Image classification data set "AMDNet23 Dataset" (Melanie823/DeepLearning on GitHub). Class labels (2): amd, diabetes.

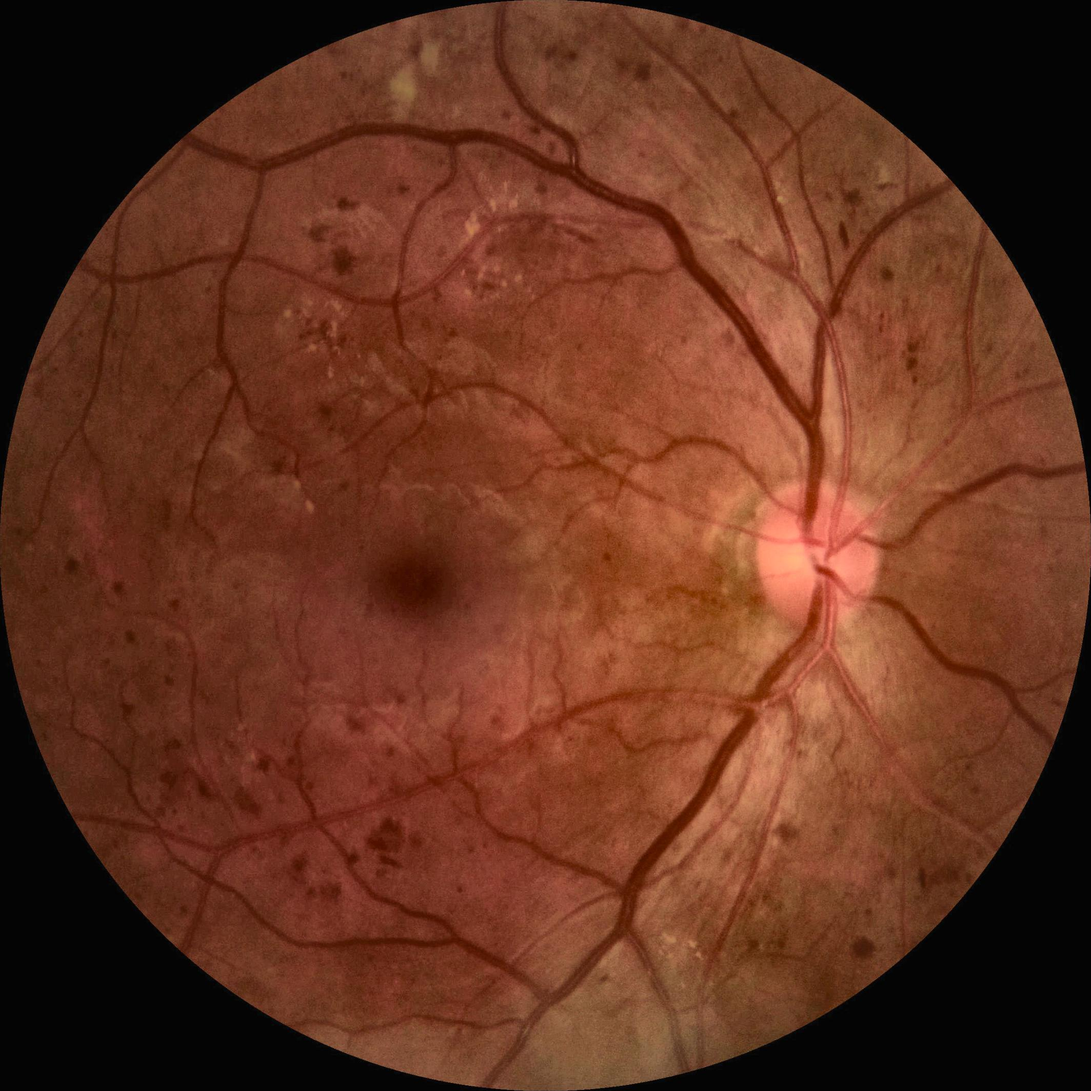
Label: diabetes

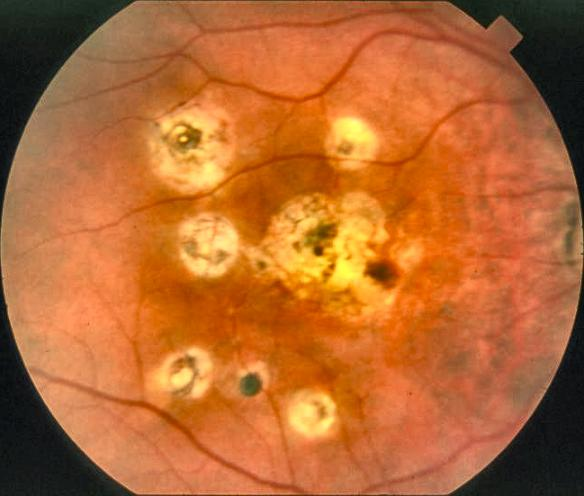
Label: amd

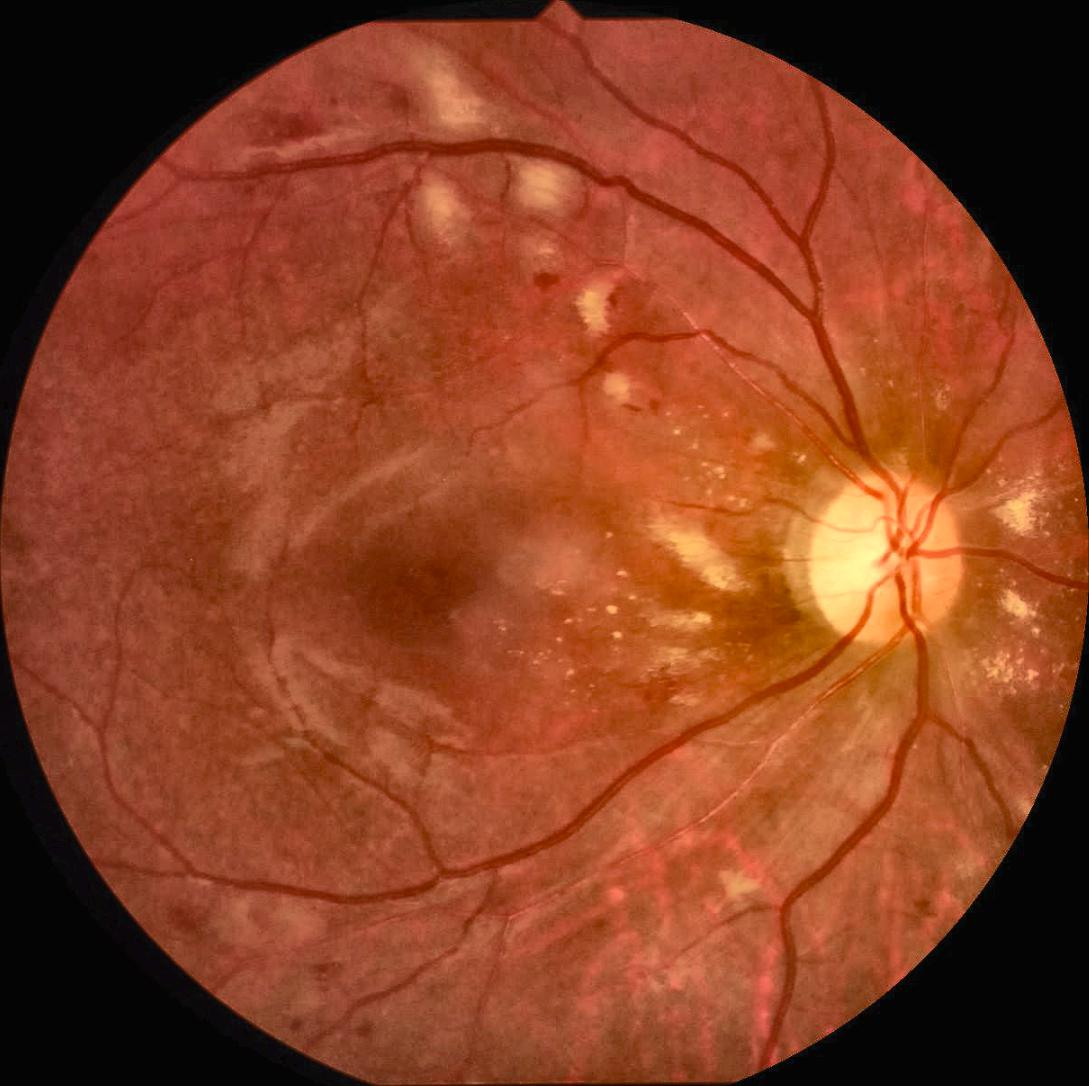
Label: diabetes

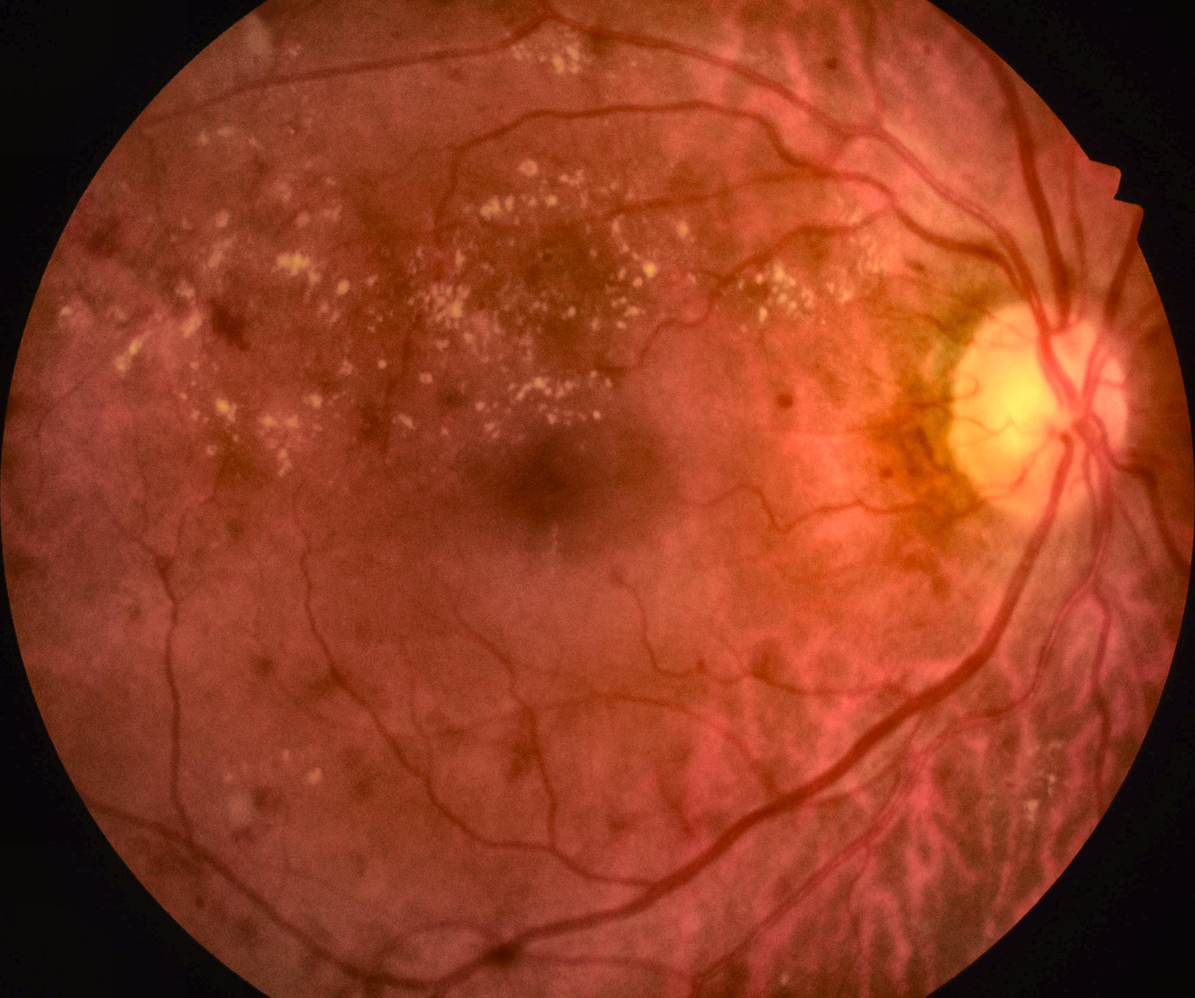
Label: diabetes

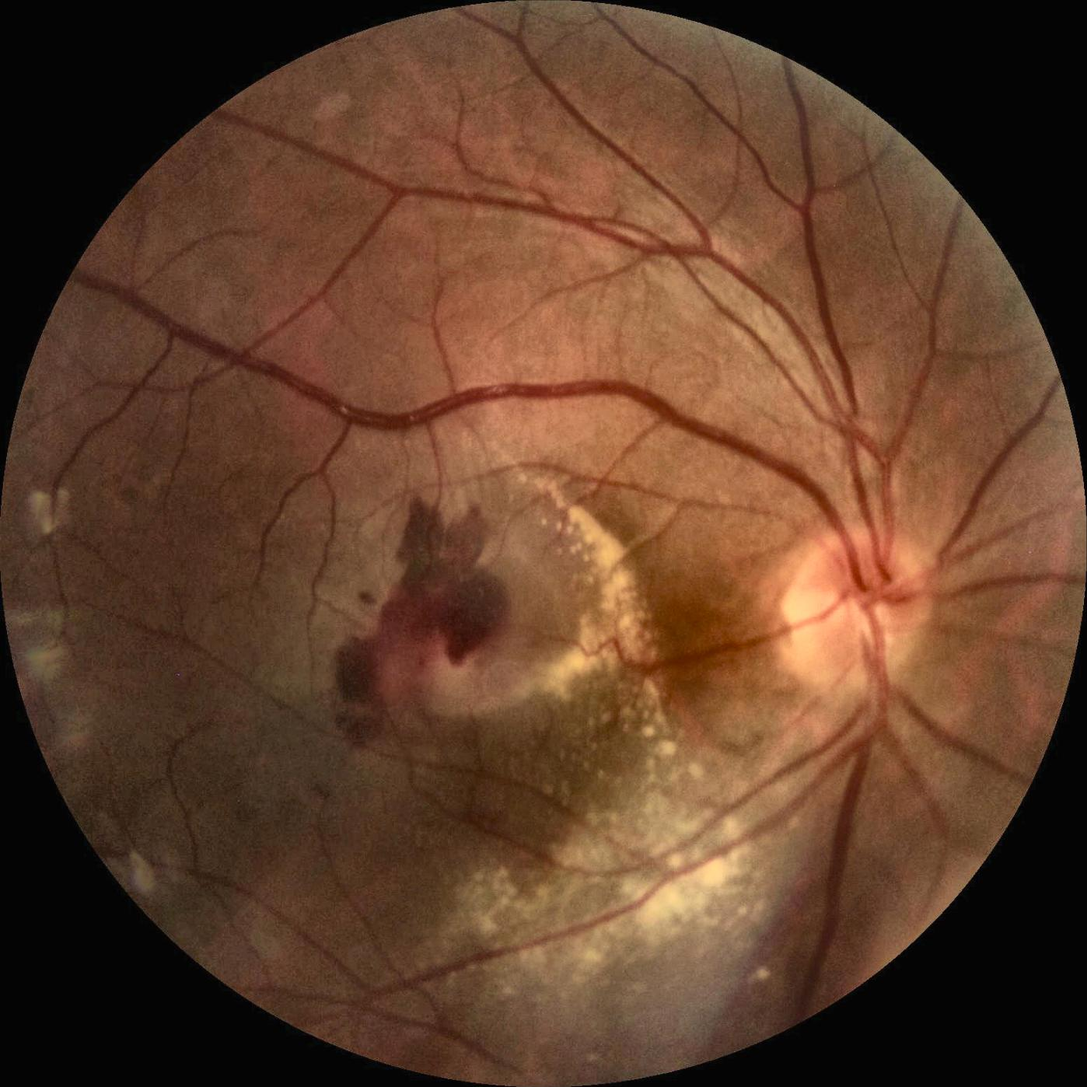
Label: amd

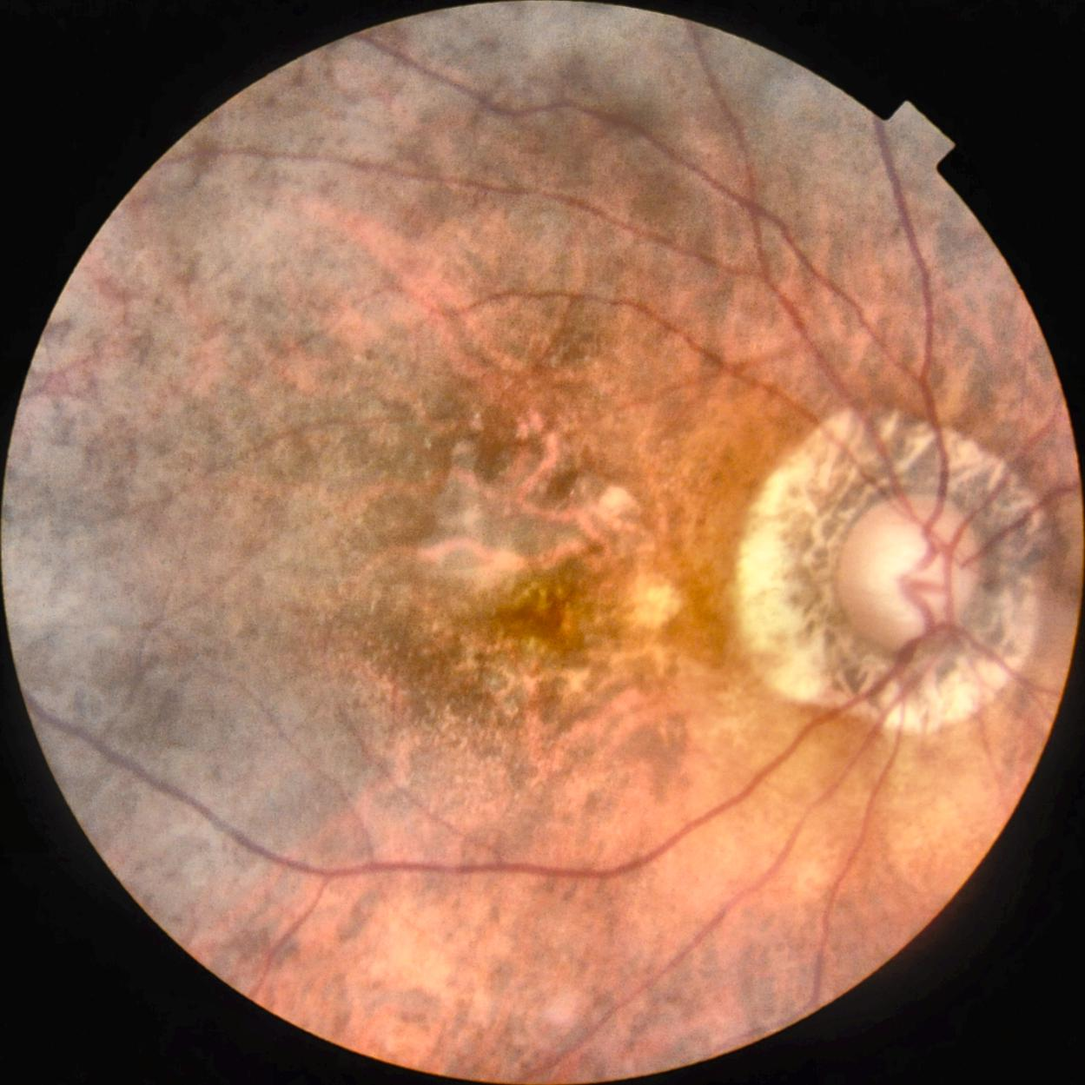
Label: amd
